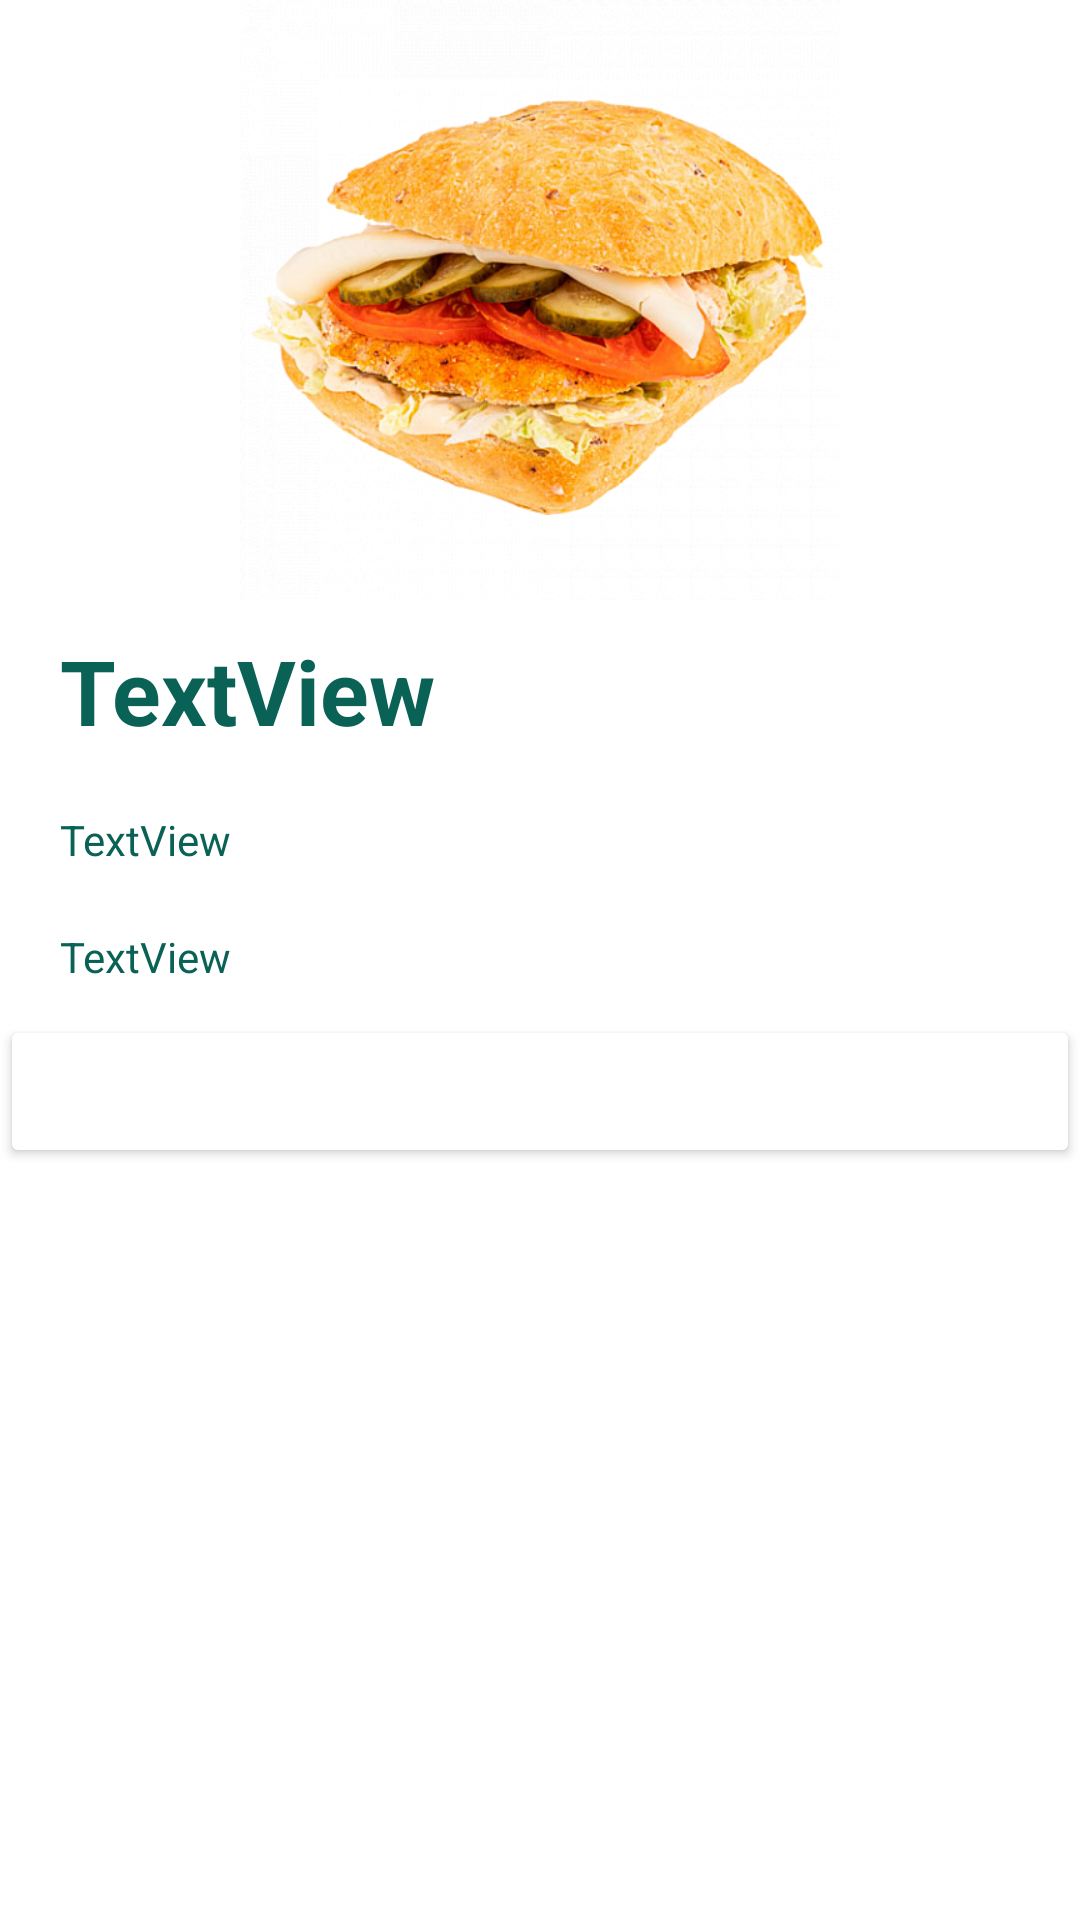

Produce the Android XML layout that renders to this screen, including the resource entries it uses.
<!-- AndroidManifest.xml: application theme Theme.ESedu -->
<!-- res/layout/activity_dish_in_list.xml -->
<?xml version="1.0" encoding="utf-8"?>
<LinearLayout xmlns:android="http://schemas.android.com/apk/res/android"
    xmlns:app="http://schemas.android.com/apk/res-auto"
    xmlns:tools="http://schemas.android.com/tools"
    android:layout_width="match_parent"
    android:background="@color/backgroundColor"
    android:layout_height="match_parent"
    android:orientation="vertical"
    tools:context=".DishInList">
    <ImageView
        android:id="@+id/dishlistimage"
        android:layout_width="match_parent"
        android:layout_height="200dp"
        android:scaleType="fitCenter"
        android:src="@drawable/barspng"/>

    <TextView
        android:id="@+id/dishlisttitle"
        android:layout_width="match_parent"
        android:layout_height="wrap_content"
        android:paddingVertical="10dp"
        android:textStyle="bold"
        android:textColor="@color/textColor"
        android:textSize="30dp"
        android:paddingHorizontal="20dp"
        android:text="TextView" />

    <TextView
        android:id="@+id/dishlistcomp"
        android:layout_width="match_parent"
        android:layout_height="wrap_content"
        android:paddingVertical="10dp"
android:textColor="@color/textColor"
        android:paddingHorizontal="20dp"

        android:text="TextView" />

    <TextView
        android:id="@+id/dishlistprice"
        android:layout_width="match_parent"
        android:paddingVertical="10dp"
        android:layout_height="wrap_content"
        android:textColor="@color/textColor"
        android:paddingHorizontal="20dp"
        android:layout_gravity="end"
        android:text="TextView" />




    <Button
        android:id="@+id/dishlistbutton"
        android:layout_width="match_parent"
        android:backgroundTint="@color/backgroundColor"
        android:textColor="@color/textOnButton"
        android:layout_height="51dp"
        android:paddingHorizontal="20dp"
        android:text="Подробнее" />
</LinearLayout>
<!-- resources referenced by this layout -->
<resources>
  <color name="backgroundColor">#FFFFFFFF</color>
  <color name="textColor">#0A6155</color>
  <color name="textOnButton">#FFFFFFFF</color>
  <!-- drawable barspng: png bitmap (drawable, 264231 bytes) -->
  <style name="Theme.ESedu" parent="Base.Theme.ESedu" />
  <style name="Base.Theme.ESedu" parent="Theme.Material3.DayNight.NoActionBar">
          
          
      </style>
</resources>
